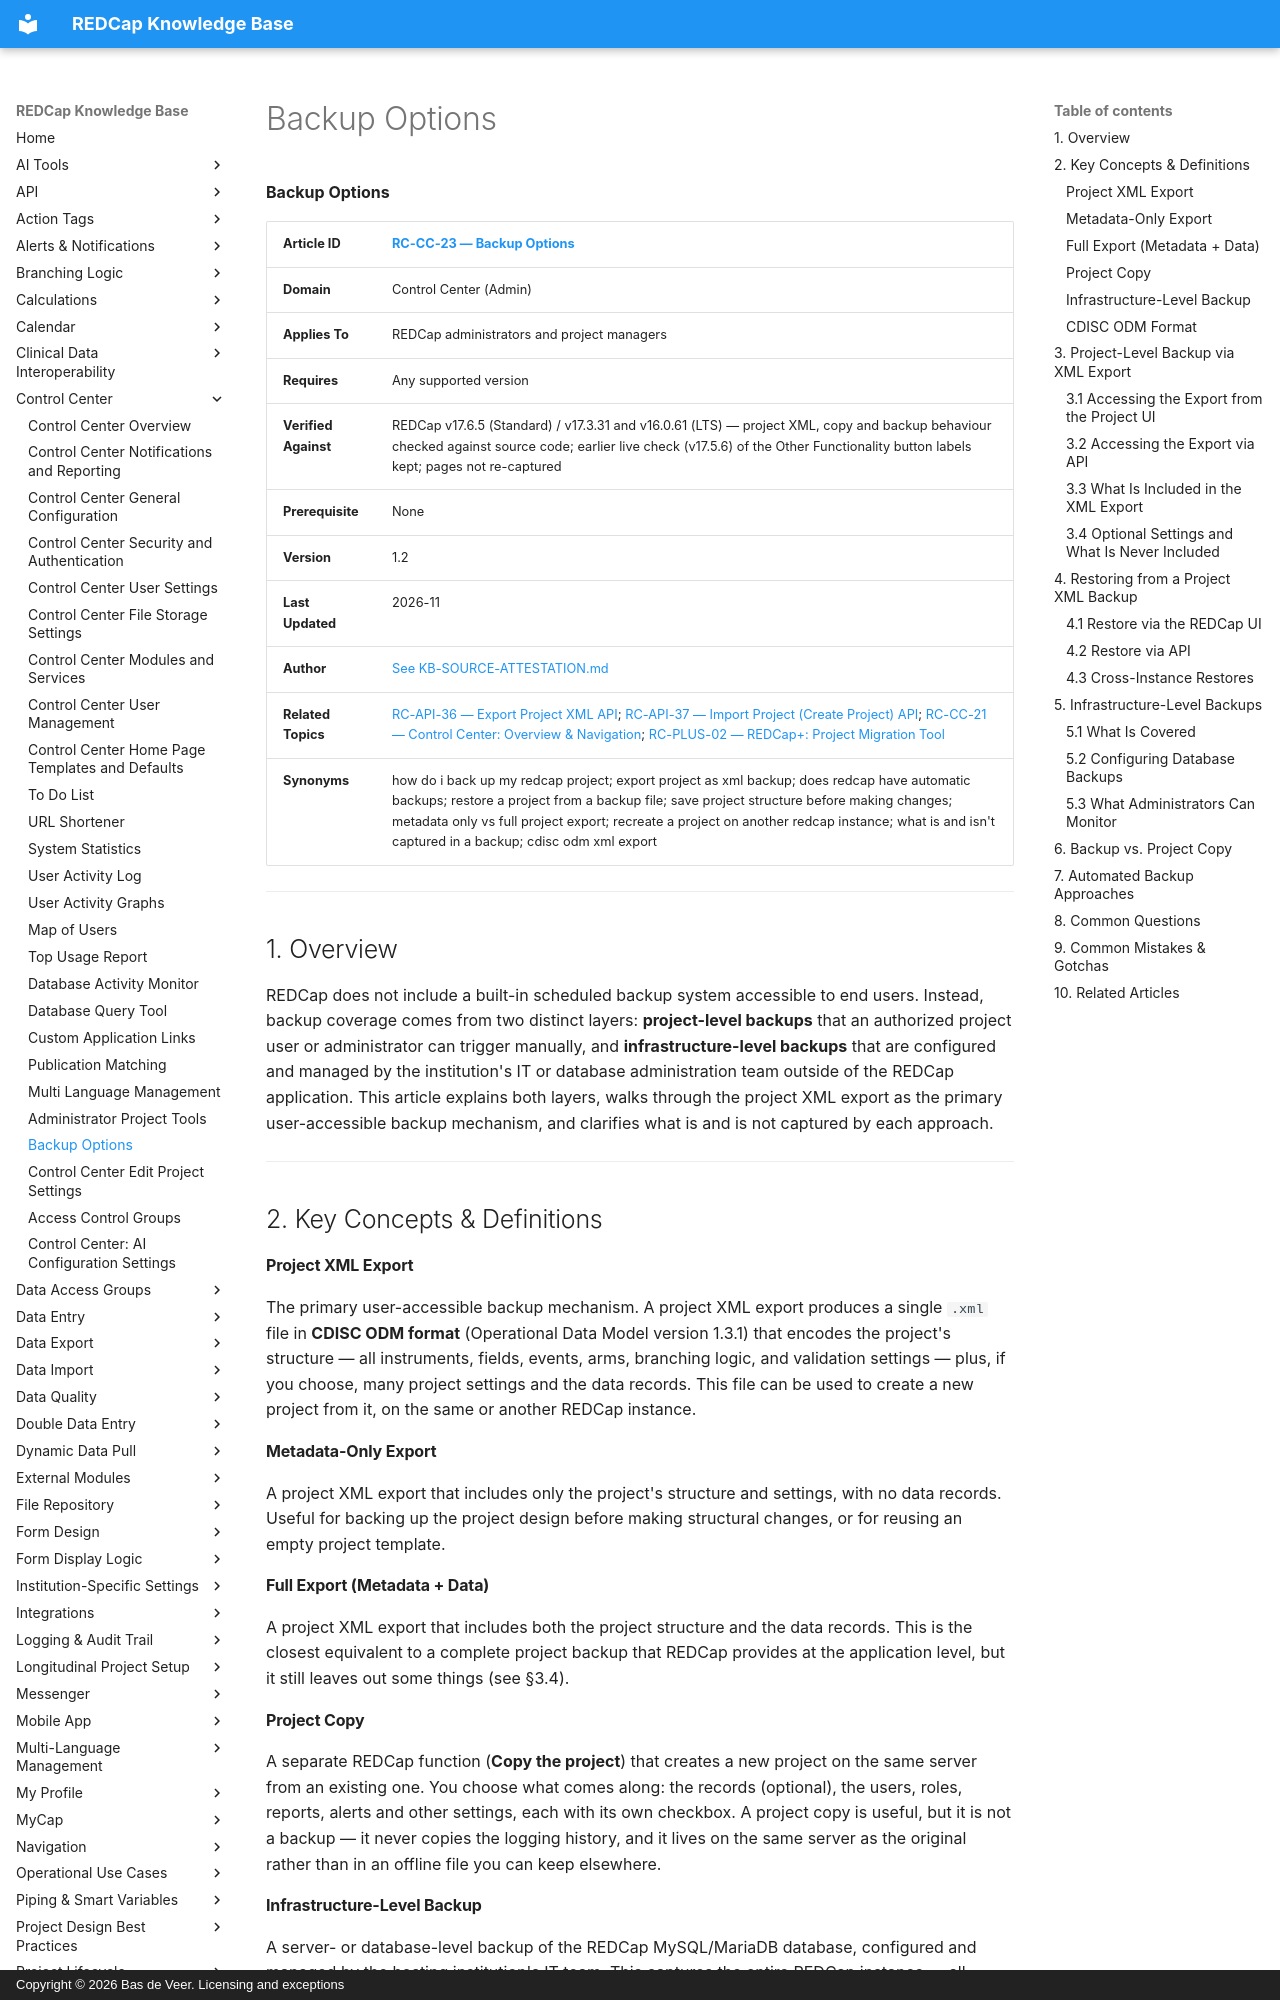

repository: bdeveer/REDCap_KB_RAG · page: RC-CC-23_Backup-Options/index.html · generator: mkdocs · copyright: Copyright © 2026 Bas de Veer. Licensing and exceptions



**Backup Options**

| **Article ID** | [RC-CC-23 — Backup Options](RC-CC-23_Backup-Options.md) |
|---|---|
| **Domain** | Control Center (Admin) |
| **Applies To** | REDCap administrators and project managers |
| **Requires** | Any supported version |
| **Verified Against** | REDCap v17.6.5 (Standard) / v17.3.31 and v16.0.61 (LTS) — project XML, copy and backup behaviour checked against source code; earlier live check (v17.5.6) of the Other Functionality button labels kept; pages not re-captured |
| **Prerequisite** | None |
| **Version** | 1.2 |
| **Last Updated** | 2026-11 |
| **Author** | [See KB-SOURCE-ATTESTATION.md](KB-SOURCE-ATTESTATION.md) |
| **Related Topics** | [RC-API-36 — Export Project XML API](RC-API-36_Export-Project-XML.md); [RC-API-37 — Import Project (Create Project) API](RC-API-37_Import-Project-Create-Project.md); [RC-CC-21 — Control Center: Overview & Navigation](RC-CC-21_Control-Center-Overview.md); [RC-PLUS-02 — REDCap+: Project Migration Tool](RC-PLUS-02_Project-Migration-Tool.md) |
| **Synonyms** | how do i back up my redcap project; export project as xml backup; does redcap have automatic backups; restore a project from a backup file; save project structure before making changes; metadata only vs full project export; recreate a project on another redcap instance; what is and isn't captured in a backup; cdisc odm xml export |

---

## 1. Overview

REDCap does not include a built-in scheduled backup system accessible to end users. Instead, backup coverage comes from two distinct layers: **project-level backups** that an authorized project user or administrator can trigger manually, and **infrastructure-level backups** that are configured and managed by the institution's IT or database administration team outside of the REDCap application. This article explains both layers, walks through the project XML export as the primary user-accessible backup mechanism, and clarifies what is and is not captured by each approach.

---

## 2. Key Concepts & Definitions

#### Project XML Export
The primary user-accessible backup mechanism. A project XML export produces a single `.xml` file in **CDISC ODM format** (Operational Data Model version 1.3.1) that encodes the project's structure — all instruments, fields, events, arms, branching logic, and validation settings — plus, if you choose, many project settings and the data records. This file can be used to create a new project from it, on the same or another REDCap instance.

#### Metadata-Only Export
A project XML export that includes only the project's structure and settings, with no data records. Useful for backing up the project design before making structural changes, or for reusing an empty project template.

#### Full Export (Metadata + Data)
A project XML export that includes both the project structure and the data records. This is the closest equivalent to a complete project backup that REDCap provides at the application level, but it still leaves out some things (see §3.4).

#### Project Copy
A separate REDCap function (**Copy the project**) that creates a new project on the same server from an existing one. You choose what comes along: the records (optional), the users, roles, reports, alerts and other settings, each with its own checkbox. A project copy is useful, but it is not a backup — it never copies the logging history, and it lives on the same server as the original rather than in an offline file you can keep elsewhere.

#### Infrastructure-Level Backup
A server- or database-level backup of the REDCap MySQL/MariaDB database, configured and managed by the hosting institution's IT team. This captures the entire REDCap instance — all projects, all data, all user accounts — and is independent of any action taken within the REDCap application.
